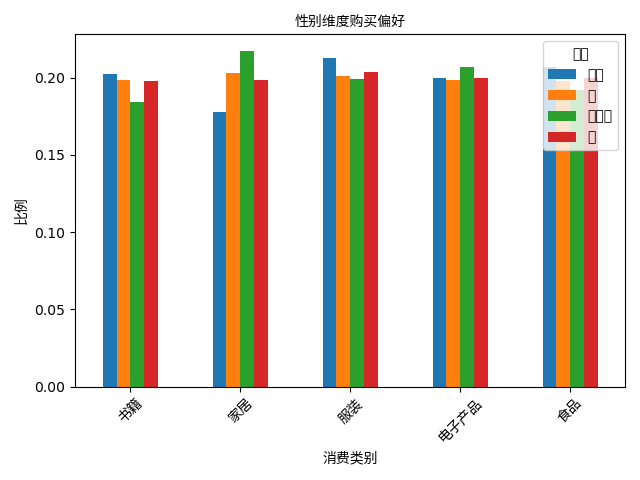

The table this chart was drawn from, first rows:
gender, 书籍, 家居, 服装, 电子产品, 食品
其他, 0.2023, 0.178, 0.2131, 0.1997, 0.2069
女, 0.1985, 0.2033, 0.2015, 0.1985, 0.1982
未指定, 0.1843, 0.2173, 0.1993, 0.2073, 0.1918
男, 0.1976, 0.1984, 0.2039, 0.1999, 0.2002
